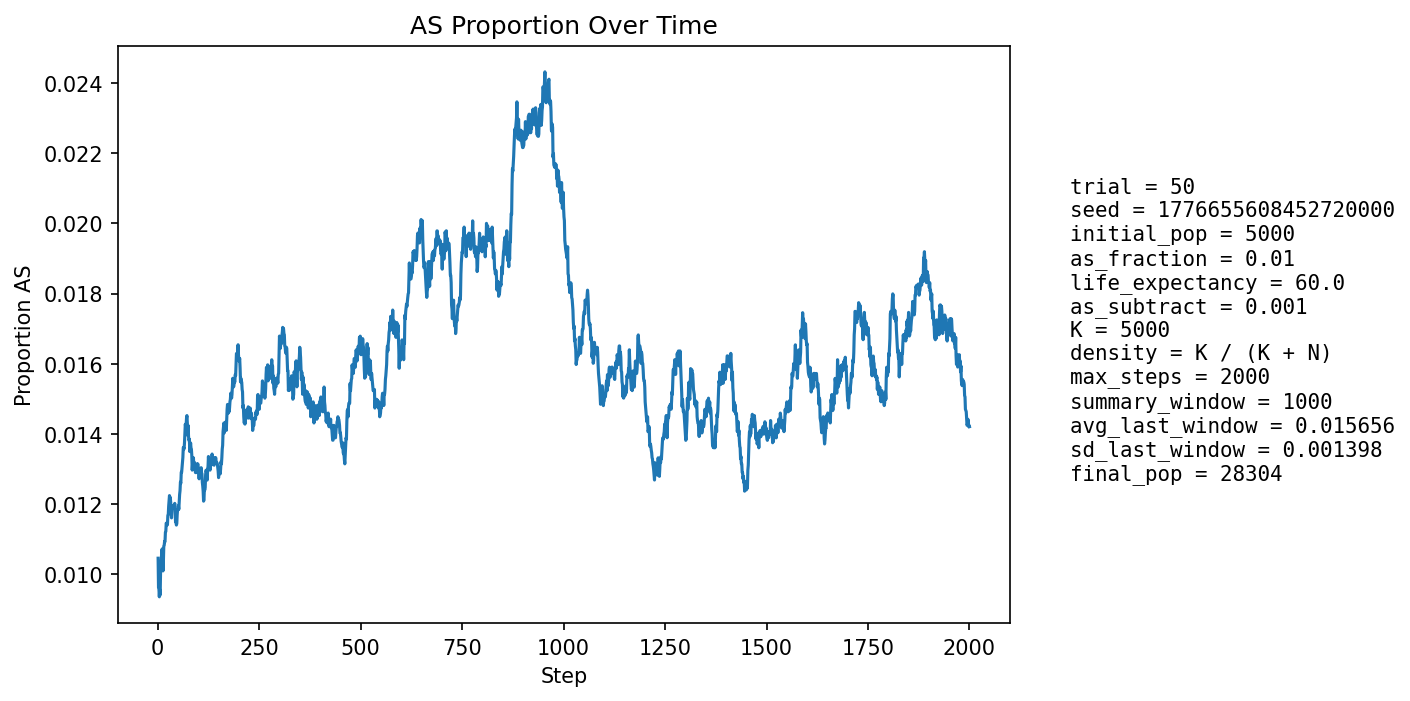

The file beside this chart, header and first rows:
step, population_size, births, newborn_AA, newborn_AS, newborn_SS, prop_newborn_AA, prop_newborn_AS, prop_newborn_SS, prop_repro_AA, prop_repro_AS, prop_AS_population
1, 5932, 1326, 1313, 13, 0, 0.9902, 0.009804, 0.0, 0.991, 0.00905, 0.01045
2, 6658, 1214, 1210, 4, 0, 0.9967, 0.003295, 0.0, 0.991, 0.00904, 0.009612
3, 7311, 1140, 1132, 8, 0, 0.993, 0.007018, 0.0, 0.991, 0.009029, 0.009575
4, 7914, 1088, 1080, 8, 0, 0.9926, 0.007353, 0.0, 0.9881, 0.01195, 0.009351
5, 8783, 1355, 1341, 14, 0, 0.9897, 0.01033, 0.0, 0.9883, 0.01172, 0.009564
6, 9789, 1528, 1516, 12, 0, 0.9921, 0.007853, 0.0, 0.99, 0.009972, 0.009398
7, 10874, 1639, 1618, 21, 0, 0.9872, 0.01281, 0.0, 0.9905, 0.009486, 0.01002
8, 12005, 1710, 1691, 19, 0, 0.9889, 0.01111, 0.0, 0.9908, 0.009211, 0.01025
9, 13231, 1832, 1812, 20, 0, 0.9891, 0.01092, 0.0, 0.9904, 0.009628, 0.01043
10, 14555, 1967, 1945, 22, 0, 0.9888, 0.01118, 0.0, 0.9905, 0.009483, 0.01065
11, 15955, 2093, 2070, 23, 0, 0.989, 0.01099, 0.0, 0.9897, 0.01026, 0.01072
12, 17401, 2198, 2183, 15, 0, 0.9932, 0.006824, 0.0, 0.9903, 0.00966, 0.01029
13, 18733, 2157, 2140, 17, 0, 0.9921, 0.007881, 0.0, 0.9901, 0.009935, 0.01009
14, 19999, 2172, 2147, 25, 0, 0.9885, 0.01151, 0.0, 0.9891, 0.01086, 0.01035
15, 21208, 2222, 2189, 33, 0, 0.9851, 0.01485, 0.0, 0.9887, 0.01134, 0.0108
16, 22365, 2293, 2268, 25, 0, 0.9891, 0.0109, 0.0, 0.9891, 0.0109, 0.01082
17, 23411, 2316, 2289, 27, 0, 0.9883, 0.01166, 0.0, 0.9895, 0.01049, 0.01094
18, 24348, 2324, 2302, 22, 0, 0.9905, 0.009466, 0.0, 0.9892, 0.01076, 0.01092
19, 25187, 2330, 2299, 30, 1, 0.9867, 0.01288, 0.0004292, 0.9888, 0.01119, 0.0112
20, 25952, 2344, 2318, 26, 0, 0.9889, 0.01109, 0.0, 0.9889, 0.0111, 0.01121
21, 26634, 2349, 2318, 31, 0, 0.9868, 0.0132, 0.0, 0.9888, 0.01121, 0.01145
22, 27217, 2344, 2320, 24, 0, 0.9898, 0.01024, 0.0, 0.989, 0.01099, 0.01143
23, 27692, 2331, 2308, 23, 0, 0.9901, 0.009867, 0.0, 0.9887, 0.01125, 0.01141
24, 28063, 2316, 2290, 26, 0, 0.9888, 0.01123, 0.0, 0.9883, 0.01169, 0.0114
25, 28358, 2314, 2280, 34, 0, 0.9853, 0.01469, 0.0, 0.9877, 0.01229, 0.01167
26, 28582, 2314, 2286, 28, 0, 0.9879, 0.0121, 0.0, 0.9878, 0.01218, 0.01169
27, 28746, 2311, 2280, 31, 0, 0.9866, 0.01341, 0.0, 0.9883, 0.01166, 0.01193
28, 28856, 2302, 2271, 31, 0, 0.9865, 0.01347, 0.0, 0.9883, 0.01171, 0.01209
29, 28927, 2294, 2266, 28, 0, 0.9878, 0.01221, 0.0, 0.988, 0.01204, 0.01224
30, 28966, 2288, 2266, 22, 0, 0.9904, 0.009615, 0.0, 0.9877, 0.01231, 0.01215
31, 28977, 2283, 2257, 26, 0, 0.9886, 0.01139, 0.0, 0.9876, 0.01245, 0.01218
32, 28961, 2277, 2252, 25, 0, 0.989, 0.01098, 0.0, 0.9873, 0.01273, 0.01205
33, 28927, 2271, 2252, 19, 0, 0.9916, 0.008366, 0.0, 0.9874, 0.01258, 0.01182
34, 28876, 2267, 2246, 21, 0, 0.9907, 0.009263, 0.0, 0.9875, 0.01248, 0.0116
35, 28822, 2264, 2232, 32, 0, 0.9859, 0.01413, 0.0, 0.9874, 0.01258, 0.01187
36, 28765, 2263, 2235, 28, 0, 0.9876, 0.01237, 0.0, 0.9875, 0.01248, 0.01189
37, 28707, 2261, 2233, 28, 0, 0.9876, 0.01238, 0.0, 0.9882, 0.01179, 0.01195
38, 28649, 2259, 2235, 24, 0, 0.9894, 0.01062, 0.0, 0.9886, 0.01142, 0.0119
39, 28597, 2258, 2232, 26, 0, 0.9885, 0.01151, 0.0, 0.9884, 0.01165, 0.01196
40, 28547, 2256, 2230, 25, 1, 0.9885, 0.01108, 0.0004433, 0.9885, 0.01154, 0.01191
41, 28503, 2256, 2229, 27, 0, 0.988, 0.01197, 0.0, 0.9884, 0.01156, 0.01189
42, 28463, 2255, 2225, 30, 0, 0.9867, 0.0133, 0.0, 0.9883, 0.01171, 0.01202
43, 28424, 2255, 2235, 20, 0, 0.9911, 0.008869, 0.0, 0.9883, 0.01173, 0.01172
44, 28390, 2255, 2235, 20, 0, 0.9911, 0.008869, 0.0, 0.9883, 0.01174, 0.01148
45, 28363, 2255, 2228, 27, 0, 0.988, 0.01197, 0.0, 0.9878, 0.01215, 0.01153
46, 28340, 2255, 2232, 23, 0, 0.9898, 0.0102, 0.0, 0.9874, 0.01262, 0.0114
47, 28324, 2256, 2232, 24, 0, 0.9894, 0.01064, 0.0, 0.988, 0.01197, 0.01144
48, 28309, 2256, 2225, 31, 0, 0.9863, 0.01374, 0.0, 0.9885, 0.01151, 0.01169
49, 28298, 2256, 2226, 30, 0, 0.9867, 0.0133, 0.0, 0.9886, 0.01144, 0.01184
50, 28289, 2256, 2229, 26, 1, 0.988, 0.01152, 0.0004433, 0.9887, 0.01131, 0.01184
51, 28285, 2257, 2229, 28, 0, 0.9876, 0.01241, 0.0, 0.9888, 0.01125, 0.01195
52, 28283, 2257, 2233, 24, 0, 0.9894, 0.01063, 0.0, 0.9883, 0.01171, 0.01184
53, 28281, 2258, 2225, 33, 0, 0.9854, 0.01461, 0.0, 0.988, 0.01198, 0.01206
54, 28280, 2258, 2226, 32, 0, 0.9858, 0.01417, 0.0, 0.9882, 0.01178, 0.01227
55, 28279, 2258, 2229, 29, 0, 0.9872, 0.01284, 0.0, 0.9878, 0.01218, 0.01238
56, 28279, 2258, 2224, 34, 0, 0.9849, 0.01506, 0.0, 0.9877, 0.01231, 0.01262
57, 28281, 2258, 2232, 25, 1, 0.9885, 0.01107, 0.0004429, 0.9874, 0.01264, 0.01259
58, 28287, 2259, 2225, 34, 0, 0.9849, 0.01505, 0.0, 0.9868, 0.01317, 0.0129
59, 28289, 2259, 2231, 28, 0, 0.9876, 0.01239, 0.0, 0.9866, 0.01343, 0.0129
60, 28290, 2259, 2228, 31, 0, 0.9863, 0.01372, 0.0, 0.9864, 0.01357, 0.01304
... 1,940 more rows
